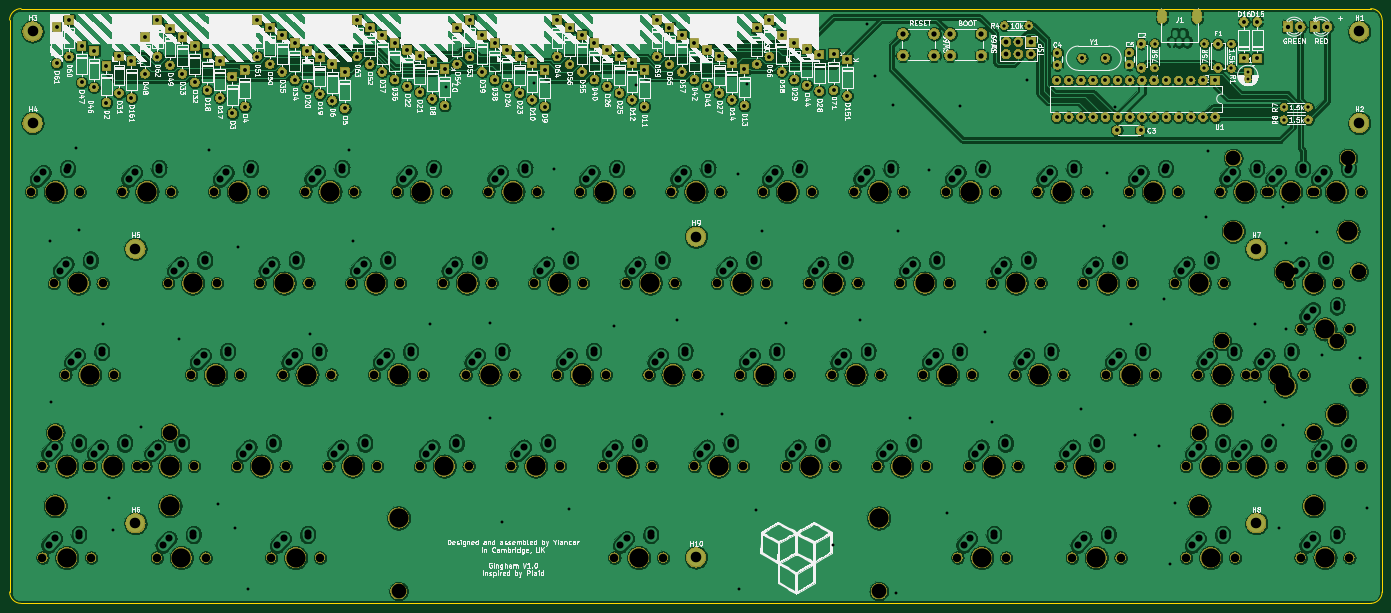
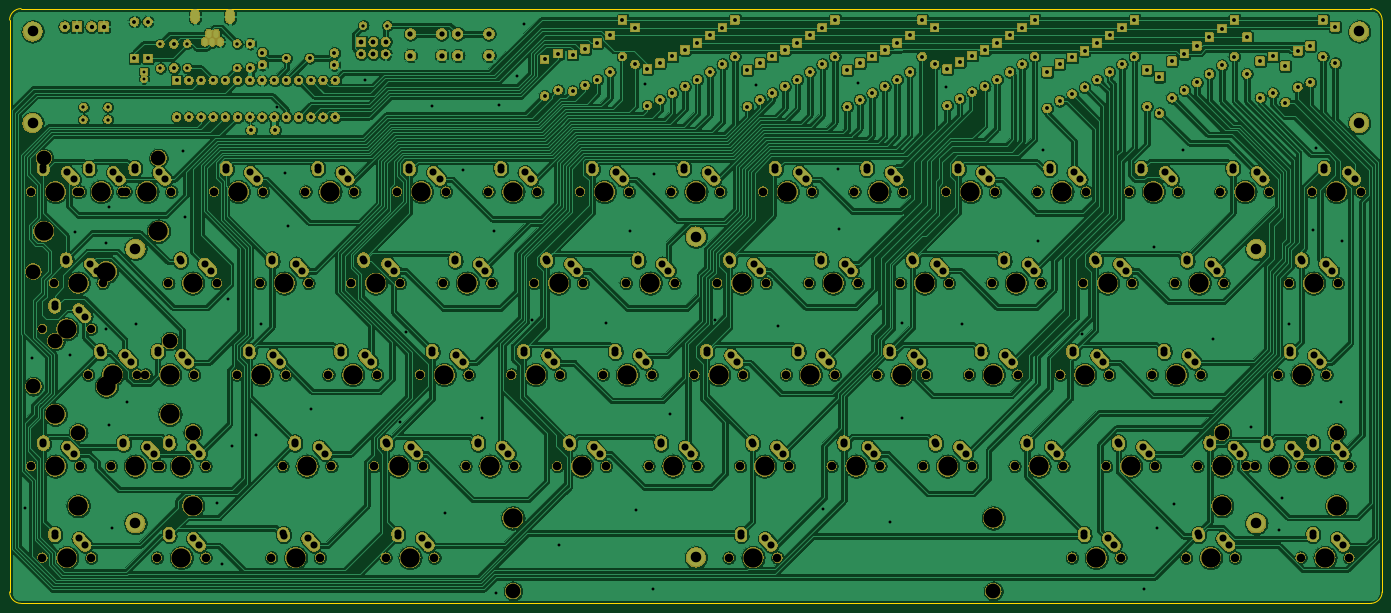
Circuit board: 9 layer files. Board 285.8 x 123.8 mm.
- bottom_copper: gingham-B_Cu.gbl (1314673 bytes)
- bottom_mask: gingham-B_Mask.gbs (2331546 bytes)
- bottom_silk: gingham-B_SilkS.gbo (29545 bytes)
- outline: gingham-Edge_Cuts.gm1 (1034 bytes)
- top_copper: gingham-F_Cu.gtl (1525827 bytes)
- top_mask: gingham-F_Mask.gts (1490748 bytes)
- top_silk: gingham-F_SilkS.gto (194591 bytes)
- drill: gingham-NPTH.drl (3848 bytes)
- drill: gingham-PTH.drl (9679 bytes)

=== bottom_copper: gingham-B_Cu.gbl (1314673 bytes, source omitted) ===
=== bottom_mask: gingham-B_Mask.gbs (2331546 bytes, source omitted) ===
=== bottom_silk: gingham-B_SilkS.gbo (29545 bytes, source omitted) ===
=== outline: gingham-Edge_Cuts.gm1 ===
G04 #@! TF.GenerationSoftware,KiCad,Pcbnew,5.99.0-unknown-281d77f~86~ubuntu18.04.1*
G04 #@! TF.CreationDate,2019-09-26T22:21:27+01:00*
G04 #@! TF.ProjectId,gingham,67696e67-6861-46d2-9e6b-696361645f70,V1.0*
G04 #@! TF.SameCoordinates,Original*
G04 #@! TF.FileFunction,Profile,NP*
%FSLAX46Y46*%
G04 Gerber Fmt 4.6, Leading zero omitted, Abs format (unit mm)*
G04 Created by KiCad (PCBNEW 5.99.0-unknown-281d77f~86~ubuntu18.04.1) date 2019-09-26 22:21:27*
%MOMM*%
%LPD*%
G04 APERTURE LIST*
%ADD10C,0.150000*%
G04 APERTURE END LIST*
D10*
X45237500Y-47618750D02*
G75*
G02X47618750Y-45237500I2381250J0D01*
G01*
X328606250Y-45237500D02*
G75*
G02X330987500Y-47618750I0J-2381250D01*
G01*
X330987500Y-166681250D02*
G75*
G02X328606250Y-169062500I-2381250J0D01*
G01*
X47618750Y-169062500D02*
G75*
G02X45237500Y-166681250I0J2381250D01*
G01*
X45237500Y-47618750D02*
X45237500Y-166681250D01*
X328606250Y-45237500D02*
X47618750Y-45237500D01*
X330987500Y-166681250D02*
X330987500Y-47618750D01*
X47618750Y-169062500D02*
X328606250Y-169062500D01*
M02*

=== top_copper: gingham-F_Cu.gtl (1525827 bytes, source omitted) ===
=== top_mask: gingham-F_Mask.gts (1490748 bytes, source omitted) ===
=== top_silk: gingham-F_SilkS.gto (194591 bytes, source omitted) ===
=== drill: gingham-NPTH.drl ===
M48
; DRILL file {KiCad 5.99.0-unknown-281d77f~86~ubuntu18.04.1} date Thu 26 Sep 2019 10:21:30 PM IST
; FORMAT={-:-/ absolute / inch / decimal}
; #@! TF.CreationDate,2019-09-26T22:21:30+01:00
; #@! TF.GenerationSoftware,Kicad,Pcbnew,5.99.0-unknown-281d77f~86~ubuntu18.04.1
; #@! TF.FileFunction,NonPlated,1,2,NPTH
FMAT,2
INCH
T1C0.0670
T2C0.0689
T3C0.1200
T4C0.1570
%
G90
G05
T1
X12.3623Y-4.406
X12.7623Y-4.406
T2
X8.331Y-4.031
X8.731Y-4.031
X12.2685Y-4.031
X12.6685Y-4.031
X5.1435Y-5.531
X5.5435Y-5.531
X7.3935Y-5.531
X7.7935Y-5.531
X3.9248Y-6.281
X4.3248Y-6.281
X4.581Y-4.031
X4.981Y-4.031
X1.956Y-3.281
X2.356Y-3.281
X9.5498Y-6.281
X9.9498Y-6.281
X8.1435Y-5.531
X8.5435Y-5.531
X10.3935Y-5.531
X10.7935Y-5.531
X6.7373Y-6.281
X7.1373Y-6.281
X2.4248Y-5.531
X2.8248Y-5.531
X3.2685Y-4.781
X3.6685Y-4.781
X7.7685Y-4.781
X8.1685Y-4.781
X12.456Y-5.531
X12.856Y-5.531
X4.956Y-3.281
X5.356Y-3.281
X11.7998Y-5.531
X12.1998Y-5.531
X7.206Y-3.281
X7.606Y-3.281
X9.081Y-4.031
X9.481Y-4.031
X12.456Y-3.281
X12.856Y-3.281
X11.9873Y-4.781
X12.3873Y-4.781
X5.8935Y-5.531
X6.2935Y-5.531
X4.0185Y-4.781
X4.4185Y-4.781
X2.1435Y-4.031
X2.5435Y-4.031
X8.5185Y-4.781
X8.9185Y-4.781
X8.706Y-3.281
X9.106Y-3.281
X5.331Y-4.031
X5.731Y-4.031
X5.5185Y-4.781
X5.9185Y-4.781
X9.831Y-4.031
X10.231Y-4.031
X10.4873Y-6.281
X10.8873Y-6.281
X9.2685Y-4.781
X9.6685Y-4.781
X10.206Y-3.281
X10.606Y-3.281
X6.2685Y-4.781
X6.6685Y-4.781
X2.8935Y-5.531
X3.2935Y-5.531
X2.0498Y-6.281
X2.4498Y-6.281
X5.706Y-3.281
X6.106Y-3.281
X3.081Y-4.031
X3.481Y-4.031
X6.6435Y-5.531
X7.0435Y-5.531
X2.706Y-3.281
X3.106Y-3.281
X10.956Y-3.281
X11.356Y-3.281
X10.0185Y-4.781
X10.4185Y-4.781
X2.9873Y-6.281
X3.3873Y-6.281
X2.2373Y-4.781
X2.6373Y-4.781
X2.0498Y-5.531
X2.4498Y-5.531
X6.081Y-4.031
X6.481Y-4.031
X3.456Y-3.281
X3.856Y-3.281
X10.581Y-4.031
X10.981Y-4.031
X11.4248Y-6.281
X11.8248Y-6.281
X7.956Y-3.281
X8.356Y-3.281
X8.8935Y-5.531
X9.2935Y-5.531
X4.7685Y-4.781
X5.1685Y-4.781
X6.831Y-4.031
X7.231Y-4.031
X7.0185Y-4.781
X7.4185Y-4.781
X11.331Y-4.031
X11.731Y-4.031
X3.6435Y-5.531
X4.0435Y-5.531
X12.3623Y-6.281
X12.7623Y-6.281
X12.081Y-3.281
X12.481Y-3.281
X6.456Y-3.281
X6.856Y-3.281
X3.831Y-4.031
X4.231Y-4.031
X9.456Y-3.281
X9.856Y-3.281
X9.6435Y-5.531
X10.0435Y-5.531
X11.706Y-3.281
X12.106Y-3.281
X7.581Y-4.031
X7.981Y-4.031
X11.5185Y-4.781
X11.9185Y-4.781
X10.7685Y-4.781
X11.1685Y-4.781
X4.3935Y-5.531
X4.7935Y-5.531
X4.206Y-3.281
X4.606Y-3.281
X11.4248Y-5.531
X11.8248Y-5.531
T3
X11.811Y-3.006
X12.751Y-3.006
X12.8373Y-3.936
X12.8373Y-4.876
X4.9688Y-6.556
X8.9058Y-6.556
X2.1548Y-5.256
X3.0948Y-5.256
X11.5298Y-5.256
X12.4698Y-5.256
X11.7173Y-4.506
X12.6573Y-4.506
T4
X11.906Y-3.281
X7.781Y-4.031
X11.7185Y-4.781
X10.9685Y-4.781
X4.5935Y-5.531
X4.406Y-3.281
X11.6248Y-5.531
X12.2373Y-3.936
X12.2373Y-4.876
X12.5623Y-4.406
X8.531Y-4.031
X12.4685Y-4.031
X5.3435Y-5.531
X7.5935Y-5.531
X4.1248Y-6.281
X4.781Y-4.031
X2.156Y-3.281
X9.7498Y-6.281
X8.3435Y-5.531
X10.5935Y-5.531
X4.9688Y-5.956
X6.9373Y-6.281
X8.9058Y-5.956
X2.1548Y-5.856
X2.6248Y-5.531
X3.0948Y-5.856
X3.4685Y-4.781
X7.9685Y-4.781
X12.656Y-5.531
X5.156Y-3.281
X11.5298Y-5.856
X11.9998Y-5.531
X12.4698Y-5.856
X7.406Y-3.281
X9.281Y-4.031
X12.656Y-3.281
X11.7173Y-5.106
X12.1873Y-4.781
X12.6573Y-5.106
X6.0935Y-5.531
X4.2185Y-4.781
X2.3435Y-4.031
X8.7185Y-4.781
X8.906Y-3.281
X5.531Y-4.031
X5.7185Y-4.781
X10.031Y-4.031
X10.6873Y-6.281
X9.4685Y-4.781
X10.406Y-3.281
X6.4685Y-4.781
X3.0935Y-5.531
X2.2498Y-6.281
X5.906Y-3.281
X3.281Y-4.031
X6.8435Y-5.531
X2.906Y-3.281
X11.156Y-3.281
X10.2185Y-4.781
X3.1873Y-6.281
X2.4373Y-4.781
X2.2498Y-5.531
X6.281Y-4.031
X3.656Y-3.281
X10.781Y-4.031
X11.6248Y-6.281
X8.156Y-3.281
X9.0935Y-5.531
X4.9685Y-4.781
X7.031Y-4.031
X7.2185Y-4.781
X11.531Y-4.031
X3.8435Y-5.531
X12.5623Y-6.281
X11.811Y-3.606
X12.281Y-3.281
X12.751Y-3.606
X6.656Y-3.281
X4.031Y-4.031
X9.656Y-3.281
X9.8435Y-5.531
T0
M30

=== drill: gingham-PTH.drl (9679 bytes, source omitted) ===
